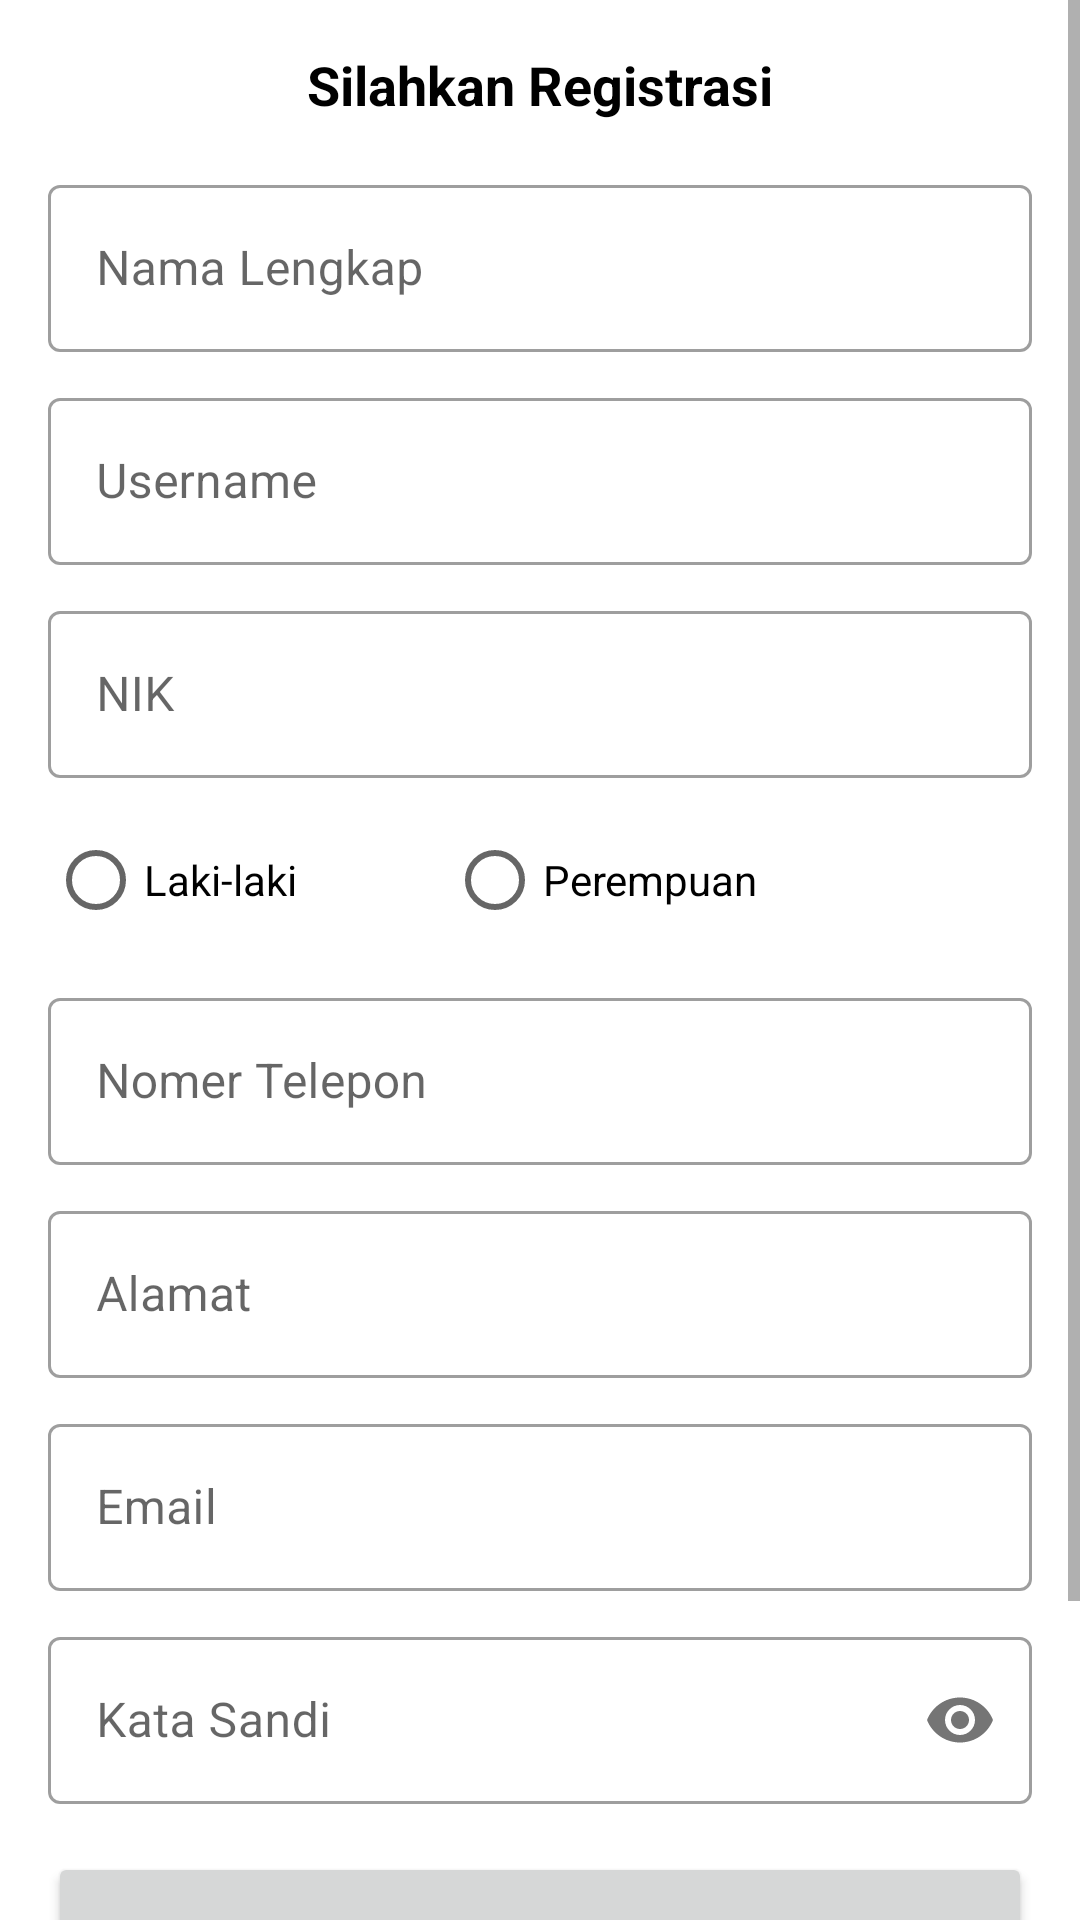

Write the Android layout XML for this screen, with the resource values it uses.
<!-- AndroidManifest.xml: application theme Theme.Penyewaan_kamera -->
<!-- res/layout/activity_register.xml -->
<?xml version="1.0" encoding="utf-8"?>
<ScrollView
    android:layout_width="match_parent"
    android:layout_height="match_parent" xmlns:android="http://schemas.android.com/apk/res/android"
    xmlns:app="http://schemas.android.com/apk/res-auto"
    xmlns:tools="http://schemas.android.com/tools"
    tools:context=".RegisterActivity">

    <androidx.constraintlayout.widget.ConstraintLayout
        android:layout_width="match_parent"
        android:layout_height="wrap_content">

        <TextView
            android:id="@+id/textView8"
            android:layout_width="wrap_content"
            android:layout_height="wrap_content"
            android:text="Silahkan Registrasi"
            android:textColor="@color/black"
            android:layout_marginTop="16dp"
            android:textSize="18sp"
            android:textStyle="bold"
            app:layout_constraintEnd_toEndOf="parent"
            app:layout_constraintStart_toStartOf="parent"
            app:layout_constraintTop_toTopOf="parent" />

        <com.google.android.material.textfield.TextInputLayout
            android:id="@+id/textInputLayout5"
            style="@style/Widget.MaterialComponents.TextInputLayout.OutlinedBox"
            android:layout_width="match_parent"
            android:layout_height="wrap_content"
            android:layout_marginStart="16dp"
            android:layout_marginEnd="16dp"
            android:layout_marginTop="16dp"
            app:layout_constraintTop_toBottomOf="@+id/textView8">

            <com.google.android.material.textfield.TextInputEditText
                android:id="@+id/nameEt"
                android:layout_width="match_parent"
                android:layout_height="wrap_content"
                android:hint="Nama Lengkap"
                android:inputType="textCapWords" />

        </com.google.android.material.textfield.TextInputLayout>

        <com.google.android.material.textfield.TextInputLayout
            android:id="@+id/textInputLayout6"
            style="@style/Widget.MaterialComponents.TextInputLayout.OutlinedBox"
            android:layout_width="match_parent"
            android:layout_height="wrap_content"
            android:layout_marginTop="10dp"
            android:layout_marginStart="16dp"
            android:layout_marginEnd="16dp"
            app:layout_constraintTop_toBottomOf="@+id/textInputLayout5">

            <com.google.android.material.textfield.TextInputEditText
                android:id="@+id/usernameEt"
                android:layout_width="match_parent"
                android:layout_height="wrap_content"
                android:hint="Username"
                android:inputType="text" />

        </com.google.android.material.textfield.TextInputLayout>

        <com.google.android.material.textfield.TextInputLayout
            android:id="@+id/textInputLayout7"
            style="@style/Widget.MaterialComponents.TextInputLayout.OutlinedBox"
            android:layout_width="match_parent"
            android:layout_marginStart="16dp"
            android:layout_marginEnd="16dp"
            android:layout_height="wrap_content"
            android:layout_marginTop="10dp"
            app:layout_constraintTop_toBottomOf="@+id/textInputLayout6">

            <com.google.android.material.textfield.TextInputEditText
                android:id="@+id/nikEt"
                android:layout_width="match_parent"
                android:layout_height="wrap_content"
                android:hint="NIK"
                android:inputType="number" />

        </com.google.android.material.textfield.TextInputLayout>


        <RadioGroup
            android:id="@+id/radioGroup2"
            android:layout_width="match_parent"
            android:layout_height="wrap_content"
            android:orientation="horizontal"
            app:layout_constraintEnd_toEndOf="parent"
            android:layout_marginTop="10dp"
            app:layout_constraintHorizontal_bias="1.0"
            app:layout_constraintStart_toStartOf="parent"
            app:layout_constraintTop_toBottomOf="@+id/textInputLayout7">

            <RadioButton
                android:id="@+id/male"
                android:layout_width="wrap_content"
                android:layout_height="wrap_content"
                android:layout_marginStart="16dp"
                android:text="Laki-laki" />

            <RadioButton
                android:id="@+id/female"
                android:layout_width="wrap_content"
                android:layout_height="wrap_content"
                android:layout_marginStart="50dp"
                android:text="Perempuan" />

        </RadioGroup>

        <com.google.android.material.textfield.TextInputLayout
            android:id="@+id/textInputLayout8"
            style="@style/Widget.MaterialComponents.TextInputLayout.OutlinedBox"
            android:layout_width="match_parent"
            android:layout_height="wrap_content"
            android:layout_marginTop="10dp"
            android:layout_marginStart="16dp"
            android:layout_marginEnd="16dp"
            app:layout_constraintTop_toBottomOf="@+id/radioGroup2">

            <com.google.android.material.textfield.TextInputEditText
                android:id="@+id/phoneEt"
                android:layout_width="match_parent"
                android:layout_height="wrap_content"
                android:hint="Nomer Telepon"
                android:inputType="number" />

        </com.google.android.material.textfield.TextInputLayout>

        <com.google.android.material.textfield.TextInputLayout
            android:id="@+id/textInputLayout99"
            style="@style/Widget.MaterialComponents.TextInputLayout.OutlinedBox"
            android:layout_width="match_parent"
            android:layout_height="wrap_content"
            android:layout_marginTop="10dp"
            android:layout_marginStart="16dp"
            android:layout_marginEnd="16dp"
            app:layout_constraintTop_toBottomOf="@+id/textInputLayout8">

            <com.google.android.material.textfield.TextInputEditText
                android:id="@+id/addressEt"
                android:layout_width="match_parent"
                android:layout_height="wrap_content"
                android:hint="Alamat"
                android:inputType="textCapWords" />

        </com.google.android.material.textfield.TextInputLayout>

        <com.google.android.material.textfield.TextInputLayout
            android:id="@+id/textInputLayout9"
            style="@style/Widget.MaterialComponents.TextInputLayout.OutlinedBox"
            android:layout_width="match_parent"
            android:layout_height="wrap_content"
            android:layout_marginStart="16dp"
            android:layout_marginEnd="16dp"
            android:layout_marginTop="10dp"
            app:layout_constraintTop_toBottomOf="@+id/textInputLayout99">

            <com.google.android.material.textfield.TextInputEditText
                android:id="@+id/emailEt"
                android:layout_width="match_parent"
                android:layout_height="wrap_content"
                android:hint="Email"
                android:inputType="textEmailAddress" />

        </com.google.android.material.textfield.TextInputLayout>

        <com.google.android.material.textfield.TextInputLayout
            android:id="@+id/textInputLayout10"
            style="@style/Widget.MaterialComponents.TextInputLayout.OutlinedBox"
            android:layout_width="match_parent"
            android:layout_height="wrap_content"
            android:layout_marginTop="10dp"
            android:layout_marginStart="16dp"
            android:layout_marginEnd="16dp"
            app:layout_constraintTop_toBottomOf="@+id/textInputLayout9"
            app:passwordToggleEnabled="true">

            <com.google.android.material.textfield.TextInputEditText
                android:id="@+id/passwordEt"
                android:layout_width="match_parent"
                android:layout_height="wrap_content"
                android:hint="Kata Sandi"
                android:inputType="textPassword" />

        </com.google.android.material.textfield.TextInputLayout>

        <ProgressBar
            android:id="@+id/progressBar3"
            android:layout_width="wrap_content"
            android:layout_height="wrap_content"
            android:layout_marginTop="16dp"
            android:visibility="gone"
            app:layout_constraintEnd_toEndOf="parent"
            app:layout_constraintStart_toStartOf="parent"
            app:layout_constraintTop_toBottomOf="@+id/textInputLayout10" />

        <Button
            android:id="@+id/button2"
            android:layout_width="match_parent"
            android:layout_height="60dp"
            android:layout_marginTop="16dp"
            android:text="Registrasi"
            android:layout_marginStart="16dp"
            android:layout_marginEnd="16dp"
            android:textAllCaps="true"
            android:textStyle="bold"
            app:layout_constraintTop_toBottomOf="@+id/progressBar3" />

        <TextView
            android:id="@+id/login"
            android:layout_width="wrap_content"
            android:layout_height="wrap_content"
            android:layout_marginTop="16dp"
            android:padding="10dp"
            android:text="Kembali ke Login"
            android:textColor="@color/black"
            android:textSize="18sp"
            android:textStyle="bold"
            android:layout_marginBottom="30sp"
            app:layout_constraintBottom_toBottomOf="parent"
            app:layout_constraintEnd_toEndOf="parent"
            app:layout_constraintStart_toStartOf="parent"
            app:layout_constraintTop_toBottomOf="@+id/button2" />

    </androidx.constraintlayout.widget.ConstraintLayout>

</ScrollView>
<!-- resources referenced by this layout -->
<resources>
  <color name="black">#FF000000</color>
  <style name="Theme.Penyewaan_kamera" parent="Theme.MaterialComponents.Light.NoActionBar">
          
          <item name="colorPrimary">@color/background</item>
          <item name="colorPrimaryVariant">@color/background</item>
          <item name="colorOnPrimary">@color/white</item>
          
          <item name="colorSecondary">@color/background</item>
          <item name="colorSecondaryVariant">@color/teal_700</item>
          <item name="colorOnSecondary">@color/black</item>
          
          <item name="android:statusBarColor" tools:targetApi="l">?attr/colorPrimaryVariant</item>
          
      </style>
  <color name="background">#df3047</color>
  <color name="white">#FFFFFFFF</color>
  <color name="teal_700">#FF018786</color>
</resources>
